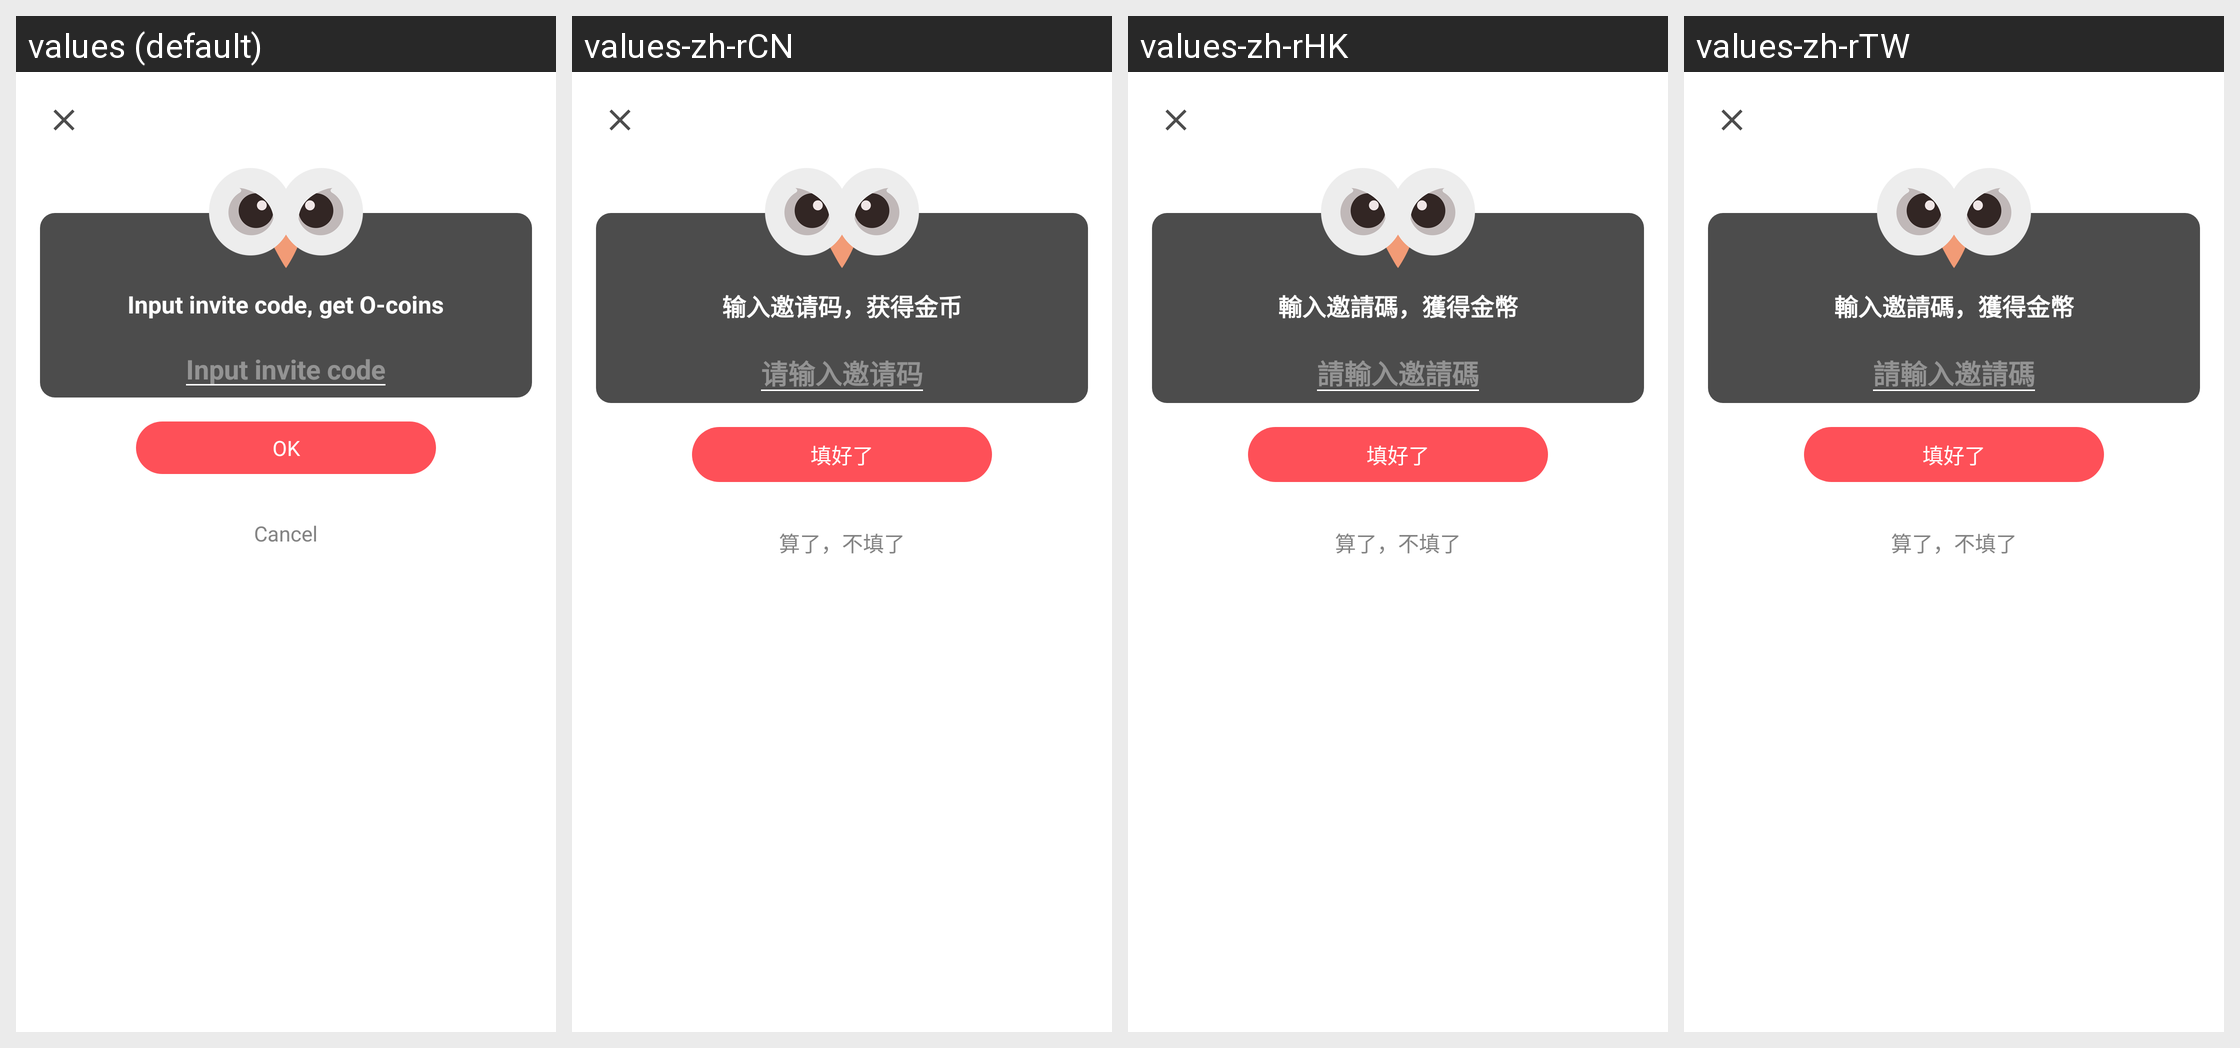

For this localized Android screen grid, give each drawn string resource with its value in every locale shown.
Android screen res/layout/dialog_input_invite_code.xml rendered under 4 locales, left to right: values (default), values-zh-rCN, values-zh-rHK, values-zh-rTW. Device: Nexus 5 (rendered at 1080×1920; each locale shown at half size, 540×960, under a caption strip naming it); theme AppTheme.
Strings drawn on this screen, with the default value and each locale's value (text and hints the layout hard-codes, and strings that could not be matched under every locale, appear in the picture but are not listed):

invite_input_code_hint
  values: Input invite code, get O-coins
  values-zh-rCN: 输入邀请码，获得金币
  values-zh-rHK: 輸入邀請碼，獲得金幣
  values-zh-rTW: 輸入邀請碼，獲得金幣

invite_code_hint
  values: Input invite code
  values-zh-rCN: 请输入邀请码
  values-zh-rHK: 請輸入邀請碼
  values-zh-rTW: 請輸入邀請碼

invite_input_code_ok
  values: OK
  values-zh-rCN: 填好了
  values-zh-rHK: 填好了
  values-zh-rTW: 填好了

invite_input_code_cancel
  values: Cancel
  values-zh-rCN: 算了，不填了
  values-zh-rHK: 算了，不填了
  values-zh-rTW: 算了，不填了
